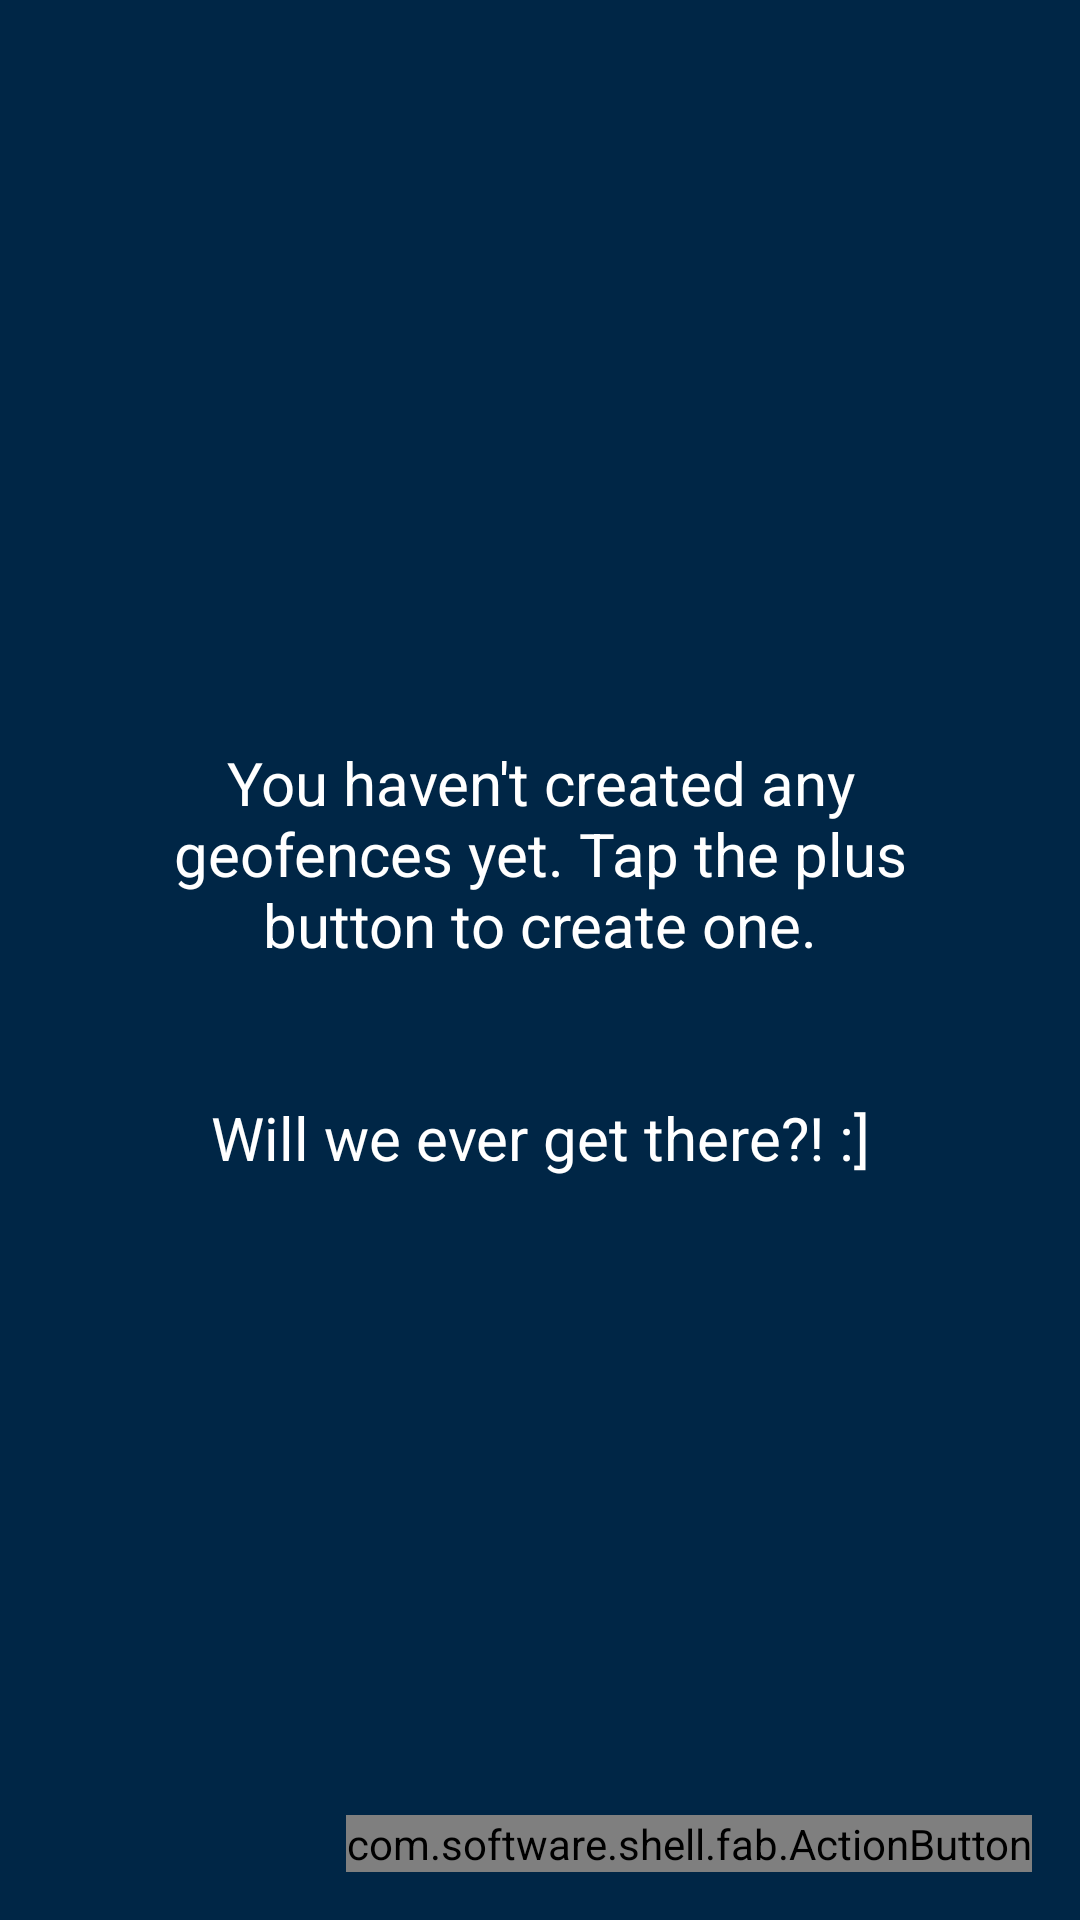

Android layout source for this screen:
<!-- AndroidManifest.xml: application theme AppTheme -->
<!-- res/layout/fragment_all_geofences.xml -->
<FrameLayout xmlns:android="http://schemas.android.com/apk/res/android"
             android:id="@+id/fragment_all_geofences_container"
             android:layout_width="match_parent"
             android:layout_height="match_parent"
             android:background="@color/Background">

    <LinearLayout
        android:id="@+id/fragment_all_geofences_emptyState"
        android:layout_width="match_parent"
        android:layout_height="match_parent">

        <TextView
            android:layout_width="wrap_content"
            android:layout_height="wrap_content"
            style="@style/TextView.EmptyState"
            android:text="@string/Label.EmptyState"/>

    </LinearLayout>

    <android.support.v7.widget.RecyclerView
        android:id="@+id/fragment_all_geofences_geofenceRecyclerView"
        android:layout_width="match_parent"
        android:layout_height="match_parent"
        android:paddingBottom="@dimen/Margin.FABPadding"
        android:clipToPadding="false"
        android:overScrollMode="never"
        android:scrollbars="vertical"/>

    <com.software.shell.fab.ActionButton
        android:id="@+id/fragment_all_geofences_actionButton"
        style="@style/FloatingActionButton"
        android:layout_gravity="bottom|end"/>

</FrameLayout>
<!-- resources referenced by this layout -->
<resources>
  <color name="Background">#002646</color>
  <dimen name="Margin.FABPadding">96dp</dimen>
  <string name="Label.EmptyState">You haven\'t created any geofences yet. Tap the plus button to create one.\n\n\nWill we ever get there?! :]</string>
  <style name="FloatingActionButton" parent="AppTheme">
  		<item name="android:layout_width">wrap_content</item>
  		<item name="android:layout_height">wrap_content</item>
  		<item name="android:layout_marginRight">@dimen/fab_margin</item>
  		<item name="android:layout_marginBottom">@dimen/fab_margin</item>
  		<item name="button_color">@color/fab_material_green_500</item>
  		<item name="button_colorPressed">@color/fab_material_green_900</item>
  	</style>
  <style name="TextView.EmptyState" parent="TextView">
  		<item name="android:textColor">@color/TextColor.White</item>
  		<item name="android:textSize">@dimen/Text.EmptyState</item>
  		<item name="android:layout_margin">@dimen/Margin.Double</item>
  		<item name="android:layout_gravity">center</item>
  		<item name="android:gravity">center</item>
  	</style>
  <style name="AppTheme" parent="Theme.AppCompat.Light.DarkActionBar">
  		<item name="colorPrimary">@color/ColorPrimary</item>
  		<item name="colorPrimaryDark">@color/ColorPrimaryDark</item>
  		<item name="colorAccent">@color/ColorAccent</item>
  	</style>
  <dimen name="fab_margin">16dp</dimen>
  <style name="TextView" parent="AppTheme">
  		<item name="android:textColor">@color/TextColor.DarkGray</item>
  		<item name="android:textSize">@dimen/Text.Standard</item>
  	</style>
  <color name="TextColor.White">#FFFFFF</color>
  <dimen name="Text.EmptyState">20sp</dimen>
  <dimen name="Margin.Double">32dp</dimen>
  <color name="ColorPrimary">#003b6c</color>
  <color name="ColorPrimaryDark">#003b6c</color>
  <color name="ColorAccent">#8BC34A</color>
  <color name="TextColor.DarkGray">#333333</color>
  <dimen name="Text.Standard">14sp</dimen>
</resources>
